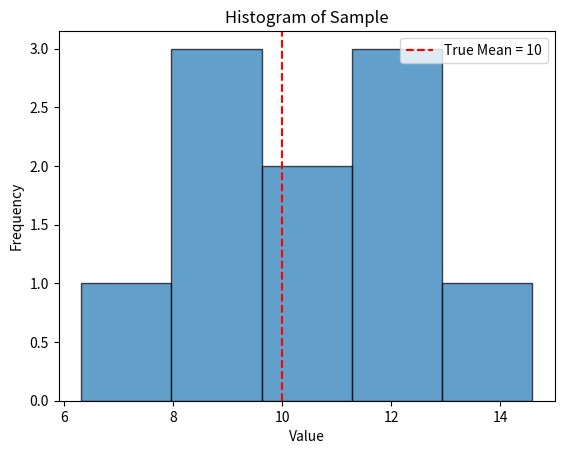

Write the Python code that produced this figure.
import numpy as np
import matplotlib.pyplot as plt

# Wahrer Mittelwert und Standardabweichung
true_mean = 10
true_sd = 2

# Stichprobe von 10 Werten ziehen
np.random.seed(40)
sample_size = 10
data = np.random.normal(loc=true_mean, scale=true_sd, size=sample_size)
print(data)

# Klassische OLS-Schätzung: Mittelwert der Stichprobe
mean_classical = np.mean(data)
print(f"Klassische OLS-Schätzung des Mittelwerts: {mean_classical}")

# Konfidenzintervall berechnen
import scipy.stats as stats

confidence_level = 0.95
sem = stats.sem(data)  # Standardfehler des Mittelwerts
ci = stats.t.interval(confidence_level, len(data)-1, loc=mean_classical, scale=sem)

print(f"95% Konfidenzintervall: {ci}")


# Plot der simulierten Daten
plt.hist(data, bins=5, edgecolor='black', alpha=0.7)
plt.axvline(x=true_mean, color='red', linestyle='--', label=f'True Mean = {true_mean}')
plt.title('Histogram of Sample')
plt.xlabel('Value')
plt.ylabel('Frequency')
plt.legend()
plt.show()